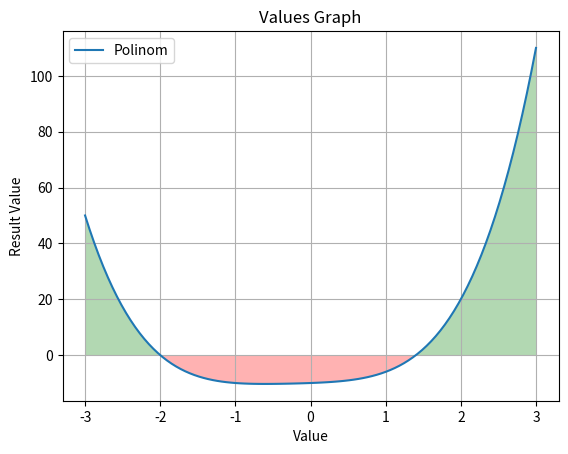

Reproduce this figure in Python.
import numpy as np
import matplotlib.pyplot as plt
# pip install matplotlib


x = np.linspace(-3, 3, 100)
y = x ** 4 + x ** 3 + x ** 2 + x - 10

plt.plot(x, y, label='Polinom')
plt.fill_between(x, y, 0, where=(y > 0), facecolor='g', alpha=0.3)
plt.fill_between(x, y, 0, where=(y < 0), facecolor='r', alpha=0.3)

plt.grid(True)
plt.xlabel('Value')
plt.ylabel('Result Value')
plt.title('Values Graph')
plt.legend()

plt.show()
